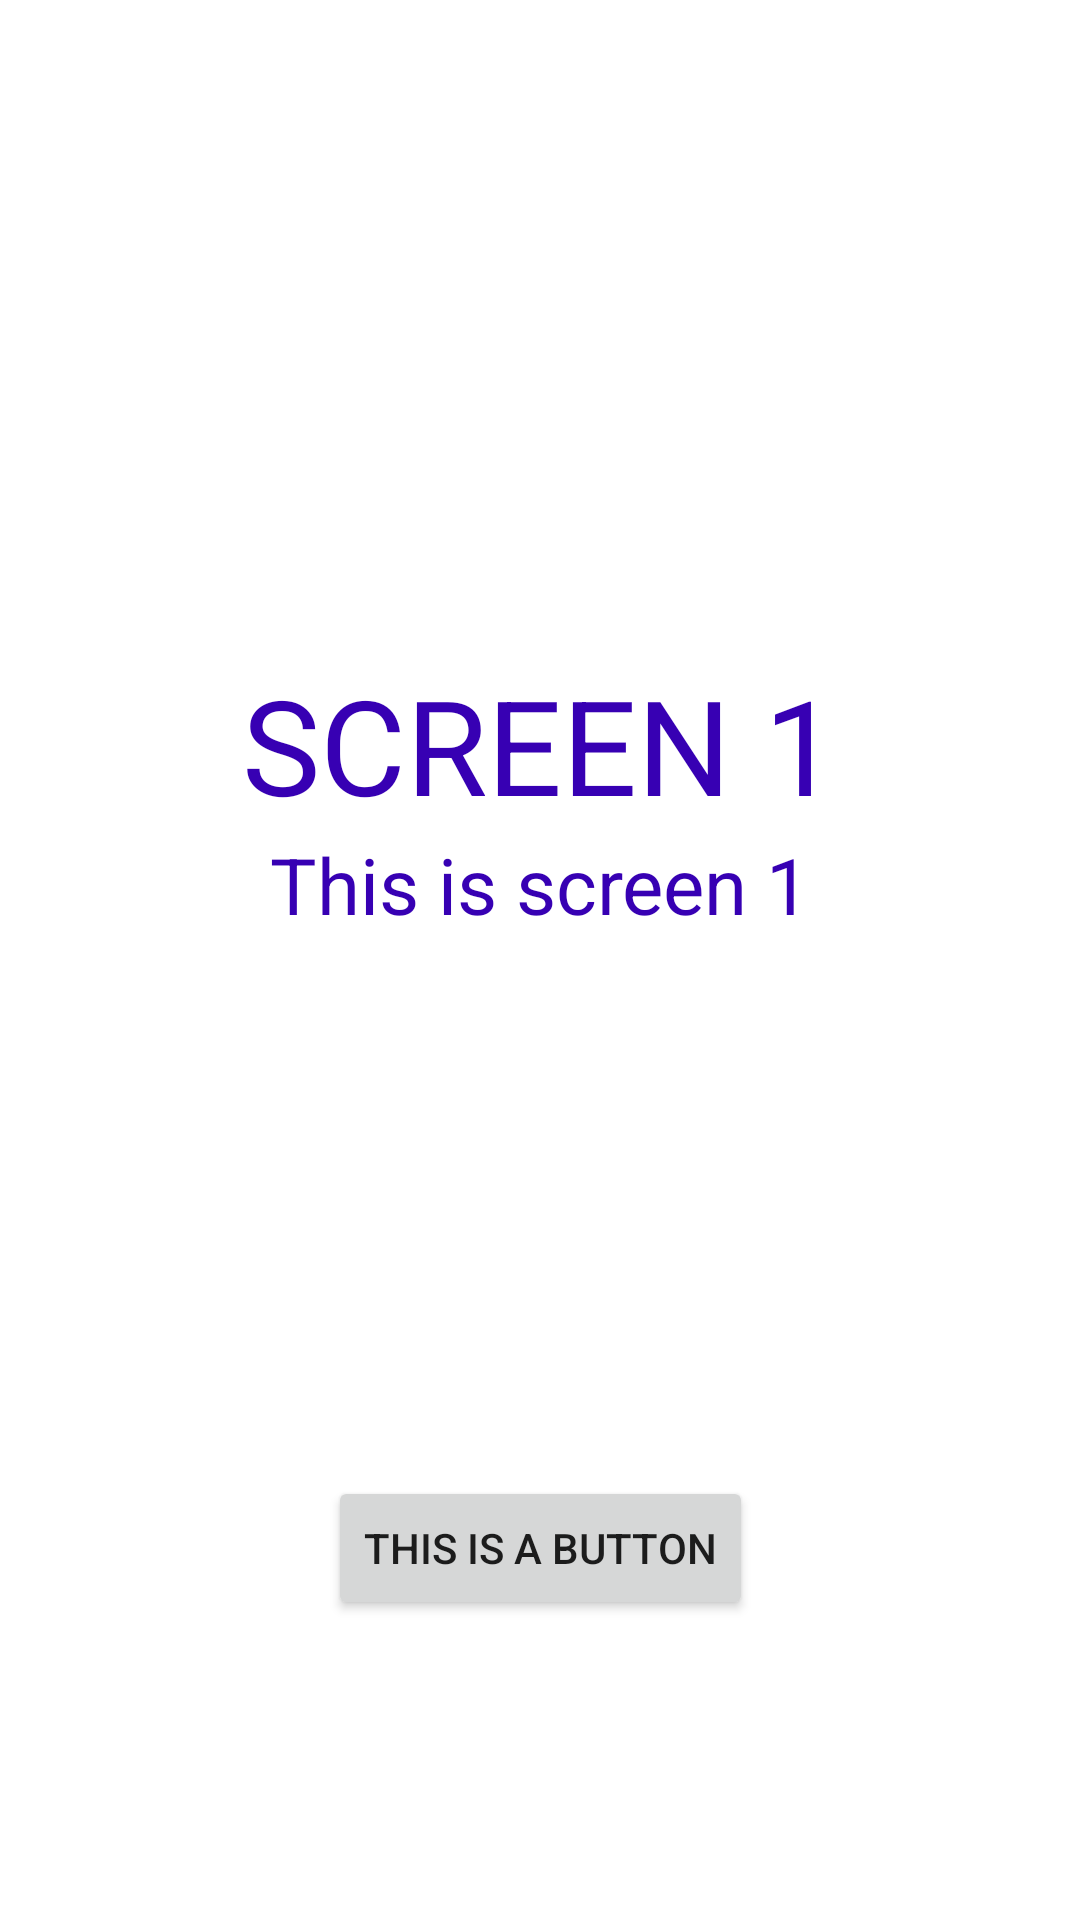

The Android layout XML behind this screen, and the referenced resources:
<!-- AndroidManifest.xml: application theme AppTheme -->
<!-- res/layout/fragment_screen1.xml -->
<?xml version="1.0" encoding="utf-8"?>
<androidx.constraintlayout.widget.ConstraintLayout xmlns:android="http://schemas.android.com/apk/res/android"
    xmlns:app="http://schemas.android.com/apk/res-auto"
    xmlns:tools="http://schemas.android.com/tools"
    style="@style/login"
    android:layout_width="match_parent"
    android:layout_height="match_parent"
    tools:context=".screen1.Screen1Fragment">

    <androidx.appcompat.widget.AppCompatTextView
        android:id="@+id/heading"
        style="@style/heading"
        android:layout_width="wrap_content"
        android:layout_height="wrap_content"
        android:text="Screen 1"
        app:layout_constraintBottom_toTopOf="@id/subheading"
        app:layout_constraintEnd_toEndOf="parent"
        app:layout_constraintStart_toStartOf="parent"
        app:layout_constraintTop_toTopOf="parent"
        app:layout_constraintVertical_bias="0.4"
        app:layout_constraintVertical_chainStyle="packed" />

    <androidx.appcompat.widget.AppCompatTextView
        android:id="@+id/subheading"
        style="@style/subheading"
        android:layout_width="wrap_content"
        android:layout_height="wrap_content"
        android:text="This is screen 1"
        app:layout_constraintBottom_toBottomOf="parent"
        app:layout_constraintEnd_toEndOf="parent"
        app:layout_constraintStart_toStartOf="parent"
        app:layout_constraintTop_toBottomOf="@+id/heading" />

    <androidx.appcompat.widget.AppCompatButton
        android:id="@+id/button"
        android:layout_width="wrap_content"
        android:layout_height="wrap_content"
        android:layout_marginBottom="100dp"
        android:text="This is a button"
        app:layout_constraintBottom_toBottomOf="parent"
        app:layout_constraintEnd_toEndOf="parent"
        app:layout_constraintStart_toStartOf="parent" />

</androidx.constraintlayout.widget.ConstraintLayout>
<!-- resources referenced by this layout -->
<resources>
  <style name="heading">
          <item name="android:textAlignment">center</item>
          <item name="android:fontWeight">700</item>
          <item name="android:textSize">44dp</item>
          <item name="android:textAllCaps">true</item>
          <item name="android:textColor">@color/colorPrimaryDark</item>
      </style>
  <style name="subheading">
          <item name="android:textAlignment">center</item>
          <item name="android:textSize">26dp</item>
          <item name="android:textColor">@color/colorPrimaryDark</item>
      </style>
  <style name="AppTheme" parent="Theme.AppCompat.DayNight.NoActionBar">
          <item name="colorPrimary">@color/colorPrimary</item>
          <item name="colorPrimaryDark">@color/colorPrimaryDark</item>
          <item name="colorAccent">@color/colorAccent</item>
          <item name="android:windowLightStatusBar">true</item>
      </style>
  <!-- not gathered from this repository: default colours our renderer supplied (Android Studio template values) -->
  <color name="colorPrimary">#FF6200EE</color>
  <color name="colorPrimaryDark">#FF3700B3</color>
  <color name="colorAccent">#FF03DAC5</color>
</resources>
